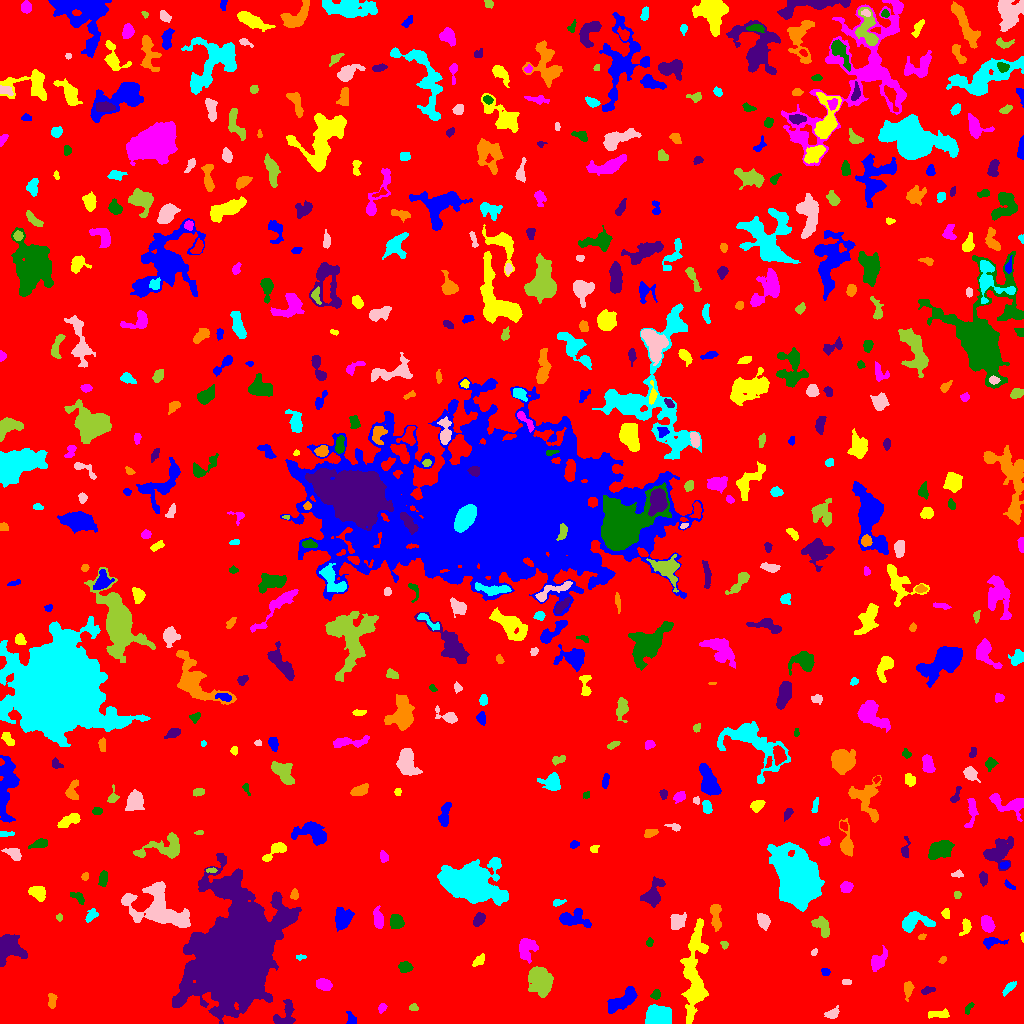

Values plotted in this chart, from the file beside it:
ID, X, Y, A, B, theta, total_flux, mu_max, mu_median, mu_mean, R_fwhm, R_e, R10, R90, x_start, x_end, y_start, y_end, area, greylevel
0, 524.4, 532.1, 301.2, 294.3, 1.025, 3205826, 18.0, 4.0, 3.872, 130.3, 255.4, 99.6, 401.8, 0, 1023, 0, 1023, 828042, 3.872
1, 351.1, 3.604, 3.581, 2.156, -1.298, 245.0, 7.0, 2.0, 2.426, 2.706, 2.764, 0.9772, 4.652, 346, 356, 0, 12, 101, 11.43
2, 938.5, 9.479, 6.151, 2.026, 0.04504, 349.0, 4.0, 2.0, 2.327, 6.482, 4.184, 1.693, 6.257, 928, 949, 5, 15, 150, 10.33
3, 381.9, 15.75, 2.127, 1.706, 1.002, 185.0, 7.0, 3.0, 2.606, 2.523, 2.394, 0.7979, 3.785, 378, 387, 10, 20, 71, 12.61
4, 968.8, 16.21, 2.912, 1.298, 0.9142, 101.0, 3.0, 1.0, 1.423, 3.141, 2.394, 0.9772, 3.785, 965, 974, 9, 21, 71, 10.42
5, 284.8, 7.943, 7.439, 4.842, 1.077, 1238, 10.0, 4.0, 4.211, 6.155, 5.14, 1.954, 8.176, 273, 295, 0, 24, 294, 12.21
6, 52.12, 22.6, 4.059, 1.93, -1.48, 219.0, 4.0, 2.0, 1.904, 4.754, 3.241, 1.262, 5.046, 48, 57, 15, 30, 115, 10.9
7, 658.8, 6.265, 5.419, 4.123, 0.03482, 13576, 79.0, 24.0, 29.32, 6.979, 5.836, 2.326, 9.441, 645, 671, 0, 19, 463, 36.32
8, 832.2, 9.672, 3.251, 2.132, 0.4255, 533.0, 10.0, 4.0, 4.264, 3.989, 3.192, 1.262, 5.262, 824, 839, 5, 18, 125, 12.26
9, 413.5, 16.14, 1.969, 1.595, -0.1071, 119.0, 6.0, 2.0, 1.919, 2.185, 2.111, 0.7979, 3.613, 409, 418, 13, 20, 62, 10.92
10, 83.15, 19.12, 3.259, 1.958, 1.518, 266.0, 6.0, 3.0, 3.023, 4.029, 3.038, 1.128, 4.687, 80, 90, 13, 26, 88, 12.02
11, 623, 23.17, 9.112, 3.366, 0.6267, 1788, 11.0, 4.0, 4.278, 5.836, 6.457, 2.394, 9.966, 607, 637, 10, 37, 418, 13.28
12, 693.6, 46.15, 23.42, 5.033, 1.524, 5340, 15.0, 3.0, 4.149, 7.047, 10.34, 3.7, 17.08, 680, 708, 0, 105, 1287, 12.15
13, 324.1, 39.2, 3.471, 2.399, -0.3309, 598.0, 9.0, 3.0, 3.497, 4.478, 3.7, 1.493, 5.863, 316, 332, 33, 45, 171, 12.5
14, 656.3, 28.72, 2.196, 1.956, 0.9253, 233.0, 8.0, 2.0, 2.741, 2.821, 2.523, 0.9772, 4.107, 650, 660, 24, 34, 85, 13.74
15, 927.7, 33.02, 3.527, 1.635, 0.3073, 194.0, 4.0, 2.0, 2.18, 4.583, 3.038, 1.128, 4.652, 921, 935, 29, 37, 89, 12.18
16, 908.2, 34.41, 4.214, 2.138, 1.483, 631.0, 10.0, 4.0, 4.572, 4.222, 3.568, 1.382, 5.781, 904, 914, 22, 42, 138, 11.57
17, 1009, 35.98, 4.096, 1.632, 0.7923, 304.0, 6.0, 2.0, 2.69, 3.909, 3.038, 1.262, 5.078, 1002, 1016, 27, 42, 113, 11.69
18, 846.2, 41.42, 2.188, 1.303, -0.08496, 107.0, 4.0, 2.0, 1.945, 3.29, 2.185, 0.7979, 3.29, 842, 851, 39, 44, 55, 10.95
19, 540.9, 43.37, 6.812, 4.551, -1.109, 4376, 20.0, 6.0, 7.33, 7.858, 6.652, 2.706, 11, 528, 553, 26, 57, 597, 15.33
20, 149.2, 53.76, 4.415, 2.756, 0.2103, 1244, 13.0, 5.0, 5.294, 5.078, 4.37, 1.784, 7.114, 139, 160, 45, 61, 235, 14.29
21, 825.6, 51.41, 2.135, 1.813, -0.4353, 151.0, 5.0, 2.0, 2.323, 2.821, 2.459, 0.9772, 3.868, 821, 830, 48, 55, 65, 11.32
22, 478.6, 62.24, 3.194, 1.997, 0.6968, 333.0, 7.0, 2.0, 3.0, 3.568, 2.985, 1.128, 4.951, 472, 484, 57, 70, 111, 12.0
23, 877.5, 61.47, 4.76, 2.909, 0.9912, 970.0, 12.0, 3.0, 4.025, 4.406, 4.068, 1.596, 7.181, 871, 887, 52, 78, 241, 12.02
24, 405.1, 56.54, 3.173, 2.42, -0.04493, 708.0, 11.0, 5.0, 5.168, 4.406, 3.568, 1.382, 5.557, 398, 413, 51, 62, 137, 13.17
25, 5.73, 72.86, 6.428, 5.59, 0.57, 3054, 28.0, 3.0, 5.593, 4.853, 5.015, 1.871, 9.853, 0, 27, 57, 89, 546, 14.59
26, 942.5, 63.49, 1.751, 1.478, 0.8763, 101.0, 5.0, 2.0, 2.061, 2.394, 2.034, 0.7979, 3.241, 938, 946, 60, 67, 49, 12.06
27, 300.5, 66.33, 2.892, 1.185, 0.04747, 157.0, 6.0, 3.0, 3.14, 3.241, 2.185, 0.7979, 3.385, 296, 306, 63, 69, 50, 11.14
28, 814, 71.2, 1.74, 1.207, 1.019, 82.0, 5.0, 2.0, 1.907, 2.111, 1.693, 0.5642, 2.821, 811, 817, 68, 75, 43, 10.91
29, 724.1, 78.74, 2.165, 1.689, -1.127, 216.0, 8.0, 4.0, 3.927, 3.09, 2.394, 0.7979, 3.7, 720, 728, 74, 82, 55, 12.93
30, 437, 84.52, 3.483, 1.744, 1.561, 218.0, 5.0, 2.0, 2.0, 3.989, 3.241, 1.262, 4.652, 433, 440, 76, 91, 109, 11.0
31, 992.4, 81.61, 6.262, 2.167, 0.02383, 490.0, 6.0, 3.0, 3.006, 5.232, 3.989, 1.596, 6.283, 983, 1008, 74, 86, 163, 11.01
32, 1022, 86.99, 1.984, 0.7763, -1.439, 75.0, 6.0, 2.0, 2.5, 2.111, 1.493, 0.5642, 2.326, 1020, 1023, 81, 91, 30, 12.5
33, 526.7, 75.08, 5.842, 4.292, 1.41, 1374, 9.0, 4.0, 4.348, 6.747, 5.836, 2.257, 8.849, 519, 538, 60, 85, 316, 13.35
34, 649.3, 81.09, 2.128, 1.454, 1.504, 120.0, 4.0, 2.0, 2.069, 3.338, 2.257, 0.7979, 3.385, 646, 653, 77, 86, 58, 11.07
35, 234.9, 69.09, 24.68, 17.08, 1.312, 224005, 111.0, 11.0, 22.79, 20.23, 22.57, 8.5, 41.75, 172, 301, 0, 170, 9827, 29.79
36, 921.9, 86.77, 2.011, 1.277, 0.4946, 146.0, 7.0, 3.0, 3.244, 2.459, 1.954, 0.7979, 3.241, 918, 926, 84, 90, 45, 11.24
37, 913.3, 101.3, 7.813, 4.316, 0.1305, 2562, 20.0, 6.0, 6.76, 5.528, 5.352, 2.034, 8.903, 902, 935, 91, 112, 379, 14.76
38, 763.5, 102.7, 3.371, 2.559, -1.176, 1155, 18.0, 6.0, 6.676, 4.184, 3.742, 1.382, 6.024, 757, 770, 93, 110, 173, 14.68
39, 822.6, 96.35, 5.476, 3.005, -1.049, 1111, 11.0, 4.0, 4.629, 5.382, 4.72, 1.871, 7.399, 811, 829, 86, 107, 240, 12.63
40, 456.7, 103.3, 6.557, 4.401, -1.326, 3002, 15.0, 6.0, 6.333, 7.225, 6.531, 2.523, 10.37, 447, 470, 85, 116, 474, 14.33
41, 573.1, 104.2, 8.5, 3.992, -0.1109, 1574, 12.0, 4.0, 4.336, 5.917, 5.614, 2.111, 9.062, 559, 591, 96, 115, 363, 12.34
42, 966.1, 97.03, 4.027, 2.148, 1.293, 362.0, 8.0, 2.0, 2.806, 3.613, 3.141, 1.262, 5.202, 959, 971, 88, 105, 129, 11.81
43, 987.4, 99.44, 3.561, 2.542, -1.212, 976.0, 13.0, 4.0, 4.98, 4.442, 3.785, 1.493, 6.206, 981, 995, 91, 108, 196, 13.98
44, 396.8, 101.3, 2.977, 2.809, -1.404, 1093, 16.0, 5.0, 5.876, 4.549, 3.7, 1.493, 5.863, 390, 404, 95, 109, 186, 14.88
45, 479, 104, 3.466, 2.251, 0.9919, 697.0, 12.0, 5.0, 5.014, 4.478, 3.656, 1.382, 5.614, 473, 485, 97, 111, 139, 15.01
46, 715.8, 108.4, 7.187, 2.29, -1.489, 442.0, 5.0, 2.0, 1.905, 4.951, 4.26, 1.693, 6.864, 710, 721, 92, 119, 232, 10.91
47, 91.01, 107.7, 3.796, 1.963, 0.8347, 194.0, 4.0, 2.0, 1.617, 4.583, 3.29, 1.262, 5.046, 85, 98, 101, 115, 120, 10.62
48, 676, 101.9, 3.931, 3.091, 1.101, 1317, 17.0, 4.0, 5.986, 4.478, 3.989, 1.596, 6.699, 670, 686, 94, 111, 220, 13.99
49, 59.04, 106, 1.623, 1.419, 1.483, 95.0, 4.0, 2.0, 2.065, 2.985, 1.954, 0.7979, 2.985, 56, 62, 102, 110, 46, 11.07
50, 880.3, 104.9, 3.596, 1.481, 1.164, 148.0, 5.0, 1.0, 1.626, 2.764, 2.585, 0.9772, 4.334, 876, 886, 97, 111, 91, 10.63
51, 341.7, 104.8, 4.867, 3.591, 1.356, 1744, 18.0, 4.0, 5.416, 4.583, 4.886, 1.784, 8.253, 335, 354, 92, 116, 322, 13.42
52, 945.4, 109.9, 2.201, 1.62, -1.446, 129.0, 5.0, 1.5, 1.697, 2.523, 2.326, 0.7979, 3.827, 941, 949, 105, 115, 76, 10.7
53, 378.3, 103.5, 4.413, 2.25, -1.424, 960.0, 13.0, 5.0, 5.189, 4.406, 3.868, 1.493, 6.283, 373, 383, 95, 118, 185, 13.19
54, 78.43, 126, 3.607, 1.825, -0.6397, 211.0, 5.0, 2.0, 1.851, 3.613, 2.985, 1.128, 4.687, 70, 84, 119, 131, 114, 10.85
55, 652.8, 129, 7.32, 3.968, 1.136, 2098, 17.0, 5.0, 5.732, 4.754, 5.557, 2.034, 9.39, 640, 665, 116, 147, 366, 12.73
56, 294.2, 128.3, 2.411, 1.746, 1.446, 175.0, 5.0, 2.0, 2.244, 3.29, 2.523, 0.9772, 3.909, 290, 298, 124, 135, 78, 11.24
57, 557.4, 120.6, 2.748, 1.259, 0.2175, 106.0, 4.0, 1.0, 1.413, 3.141, 2.185, 0.7979, 3.568, 553, 566, 117, 124, 75, 12.41
58, 160.1, 114.7, 15.91, 9.244, -0.5142, 8661, 19.0, 5.0, 6.43, 10.12, 10.85, 4.184, 17.63, 121, 190, 96, 142, 1347, 15.43
59, 957.4, 128.9, 1.824, 1.503, -1.266, 113.0, 5.0, 2.0, 2.093, 2.459, 2.034, 0.7979, 3.338, 954, 961, 125, 132, 54, 11.09
... 532 more rows
